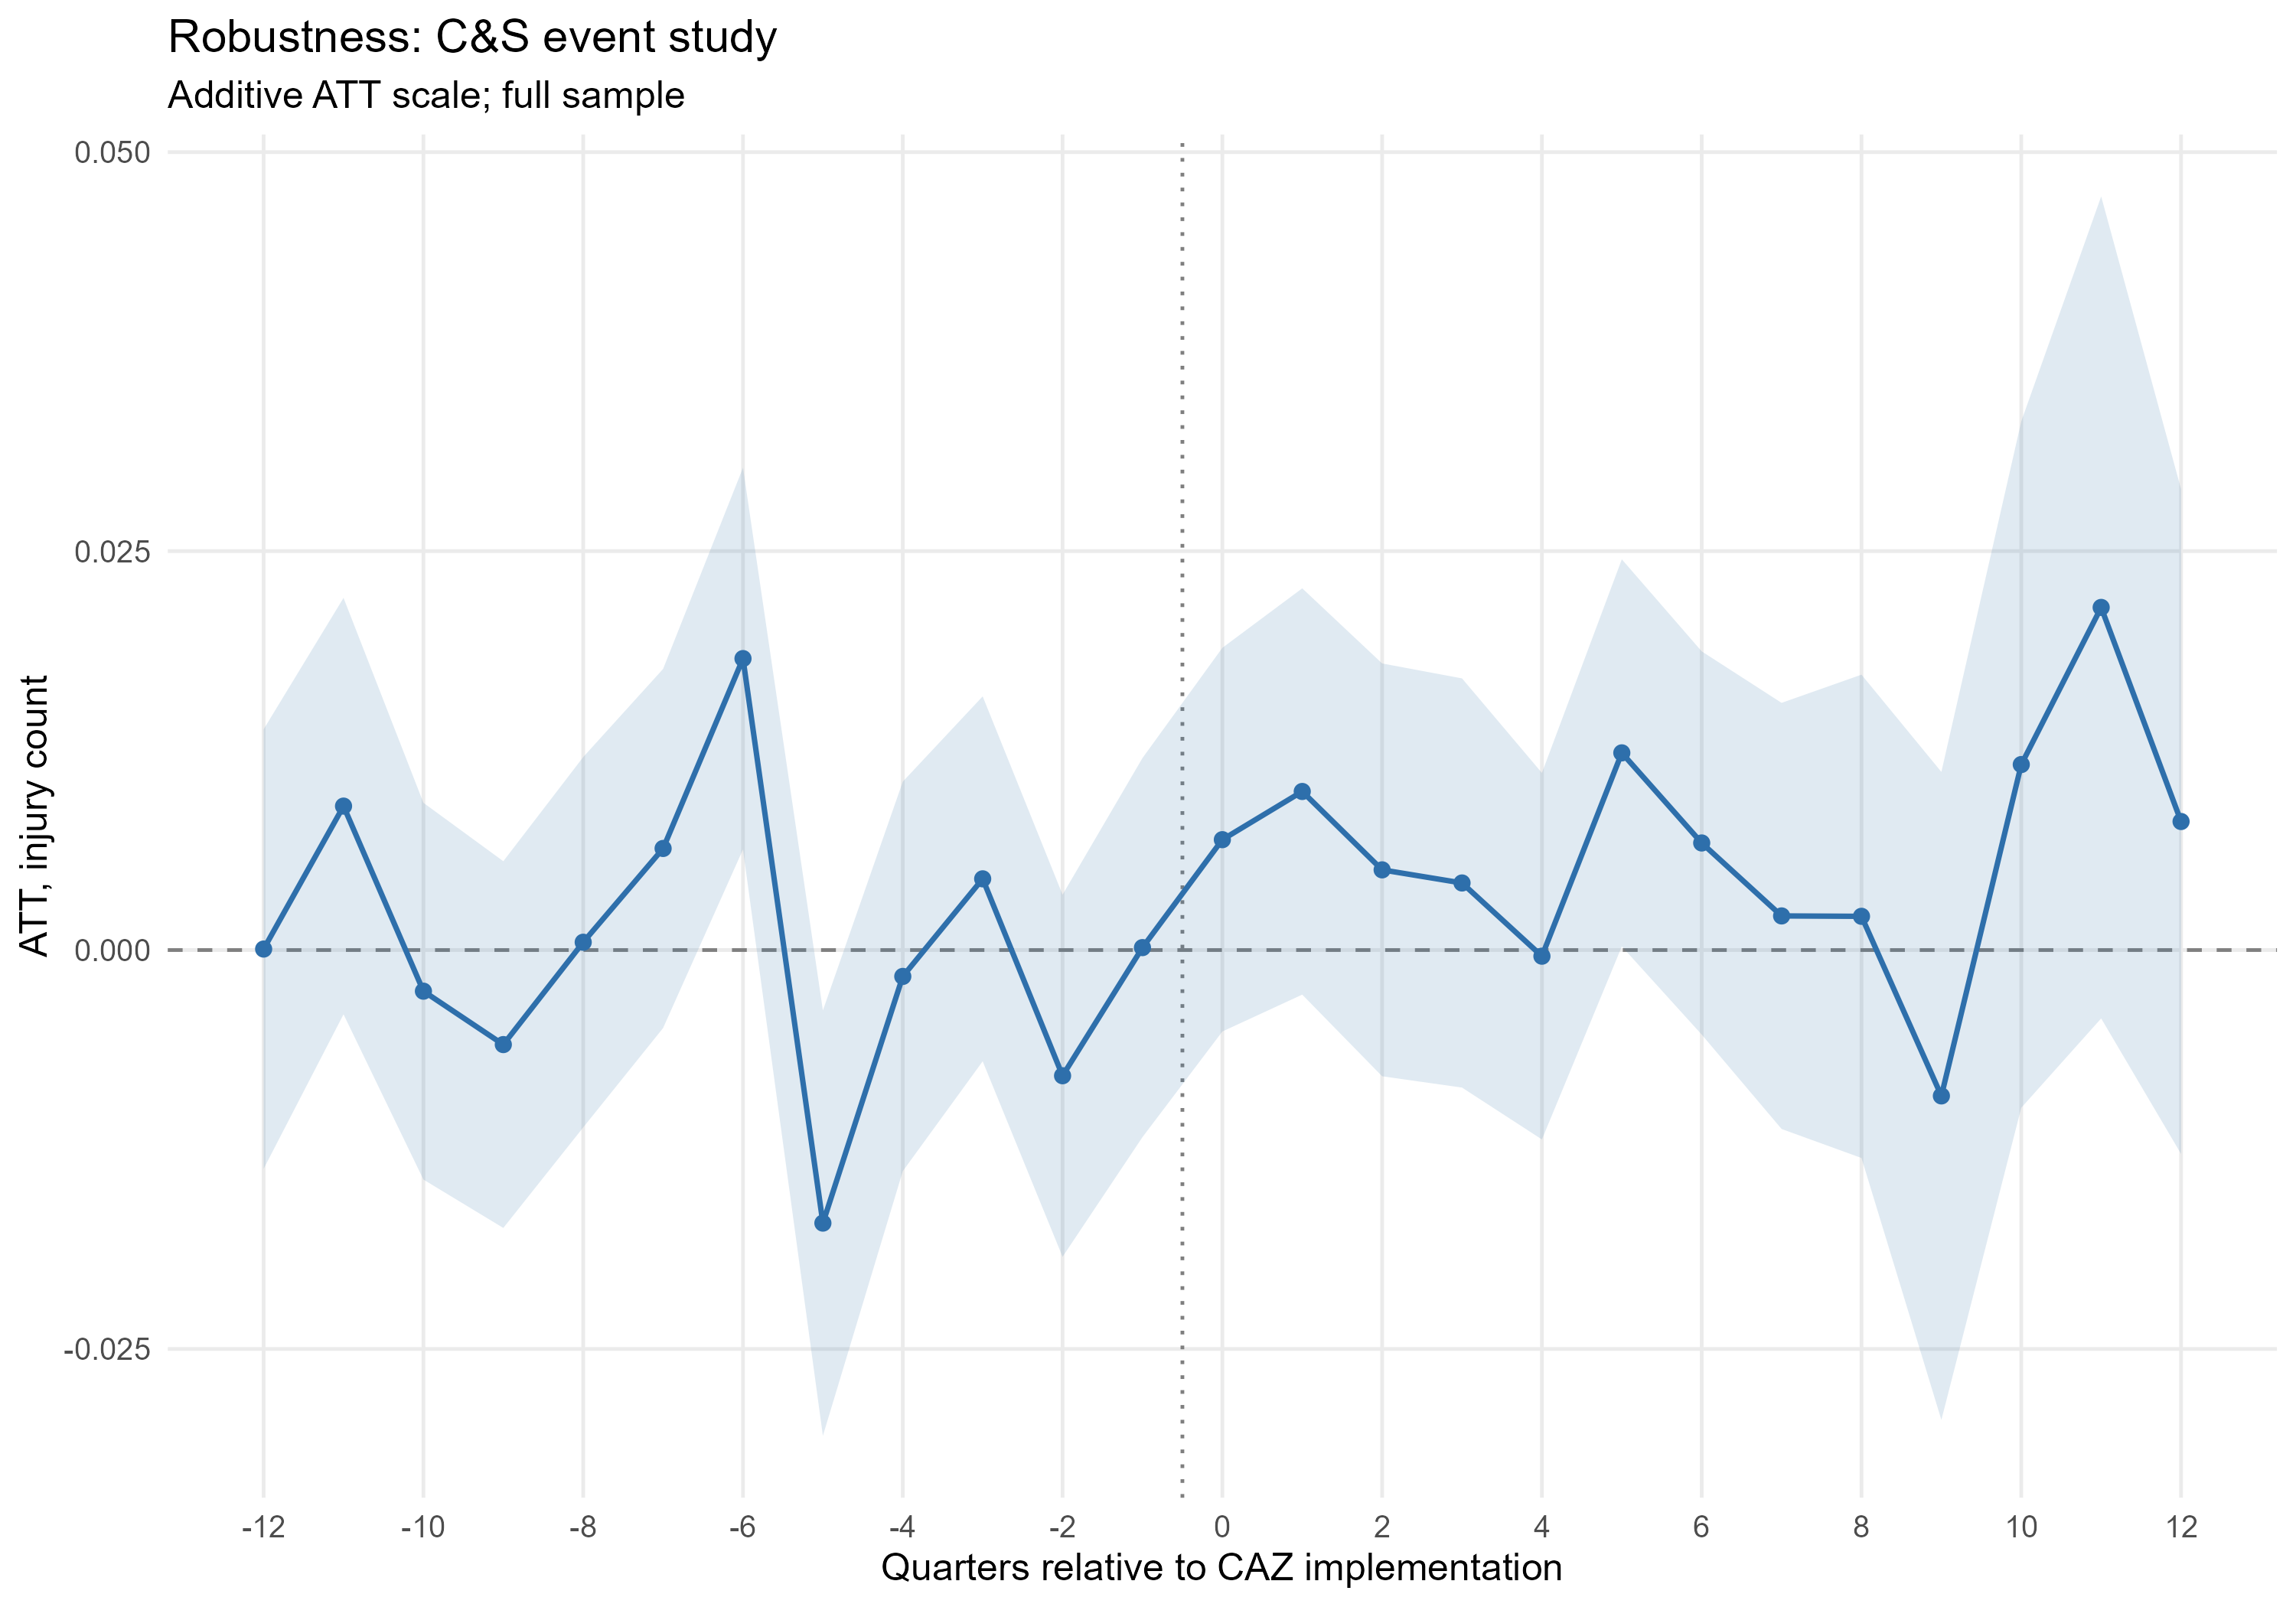

The table this chart was drawn from, first rows:
event_time, estimate, se, ci_lo, ci_hi
-12, 6.252339198855278e-5, 0.007026, -0.01371, 0.01383
-11, 0.00902, 0.006657, -0.004028, 0.02207
-10, -0.002577, 0.006023, -0.01438, 0.009227
-9, -0.005924, 0.005862, -0.01741, 0.005566
-8, 4.88904276322822e-4, 0.00592, -0.01111, 0.01209
-7, 0.006365, 0.00574, -0.004886, 0.01762
-6, 0.01826, 0.006101, 0.006306, 0.03022
-5, -0.01711, 0.0068, -0.03044, -0.003783
-4, -0.001653, 0.006227, -0.01386, 0.01055
-3, 0.004462, 0.005833, -0.006971, 0.0159
-2, -0.007877, 0.005789, -0.01922, 0.00347
-1, 1.530065254749838e-4, 0.00606, -0.01172, 0.01203
0, 0.006917, 0.006133, -0.005104, 0.01894
1, 0.009936, 0.006495, -0.002794, 0.02267
2, 0.005025, 0.006599, -0.00791, 0.01796
3, 0.004203, 0.006541, -0.008618, 0.01702
4, -3.848492984192534e-4, 0.005859, -0.01187, 0.0111
5, 0.01236, 0.006188, 2.2687940192845507e-4, 0.02449
6, 0.00671, 0.006126, -0.005298, 0.01872
7, 0.002138, 0.006812, -0.01121, 0.01549
8, 0.002113, 0.007726, -0.01303, 0.01726
9, -0.00914, 0.01036, -0.02944, 0.01116
10, 0.01162, 0.01097, -0.009882, 0.03313
11, 0.02147, 0.01314, -0.004285, 0.04722
12, 0.008054, 0.01063, -0.01278, 0.02888
